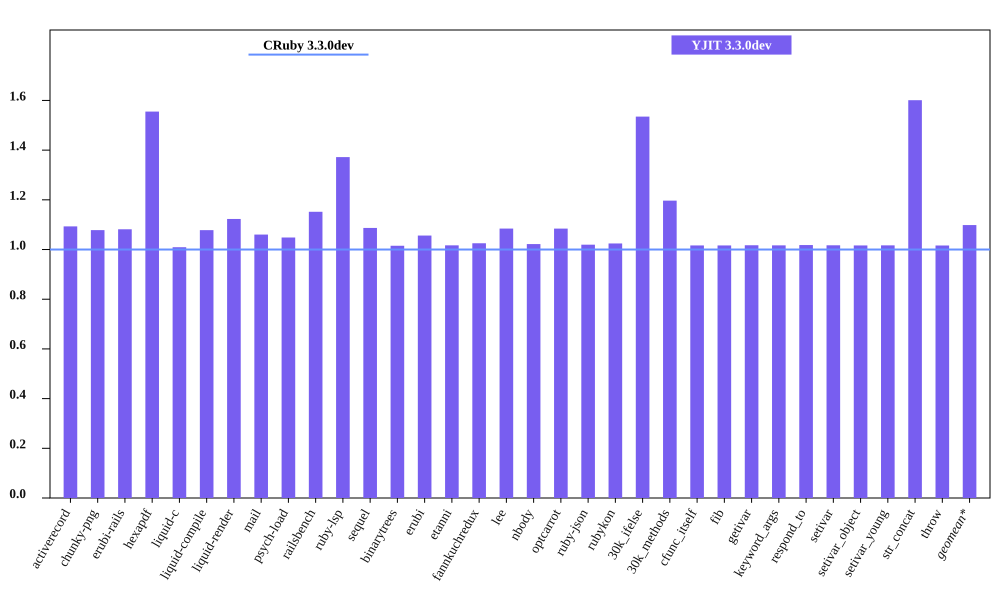

The table this chart was drawn from, first rows:
bench, CRuby 3.3.0dev mem (MiB), YJIT 3.3.0dev mem (MiB), Inline Code, Outlined Code, YJIT Mem overhead
activerecord, 56.72, 62, 1, 1
chunky-png, 65.79, 70.92, 1, 1
erubi-rails, 92.46, 99.99, 2, 2
hexapdf, 202.3, 314.6, 2, 2
liquid-c, 41.29, 41.67, 1, 1
liquid-compile, 36.97, 39.86, 1, 1
liquid-render, 38.02, 42.7, 1, 1
mail, 49, 51.95, 1, 1
psych-load, 37.09, 38.88, 1, 1
railsbench, 90.67, 104.4, 3, 2
ruby-lsp, 93.32, 128, 5, 5
sequel, 40.92, 44.47, 1, 1
binarytrees, 29.94, 30.39, 1, 1
erubi, 32.86, 34.71, 1, 1
etanni, 27.64, 28.1, 1, 1
fannkuchredux, 24.21, 24.82, 1, 1
lee, 34.88, 37.82, 1, 1
nbody, 24.05, 24.58, 1, 1
optcarrot, 62.59, 67.86, 1, 1
ruby-json, 25.28, 25.77, 1, 1
rubykon, 58.32, 59.74, 1, 1
30k_ifelse, 68.14, 104.6, 6, 5
30k_methods, 59.32, 71, 2, 2
cfunc_itself, 24.03, 24.43, 1, 1
fib, 24.04, 24.43, 1, 1
getivar, 24.1, 24.51, 1, 1
keyword_args, 24.04, 24.44, 1, 1
respond_to, 24.1, 24.54, 1, 1
setivar, 24.1, 24.51, 1, 1
setivar_object, 24.04, 24.43, 1, 1
setivar_young, 24.04, 24.44, 1, 1
str_concat, 50.34, 80.6, 1, 1
throw, 24.1, 24.49, 1, 1
